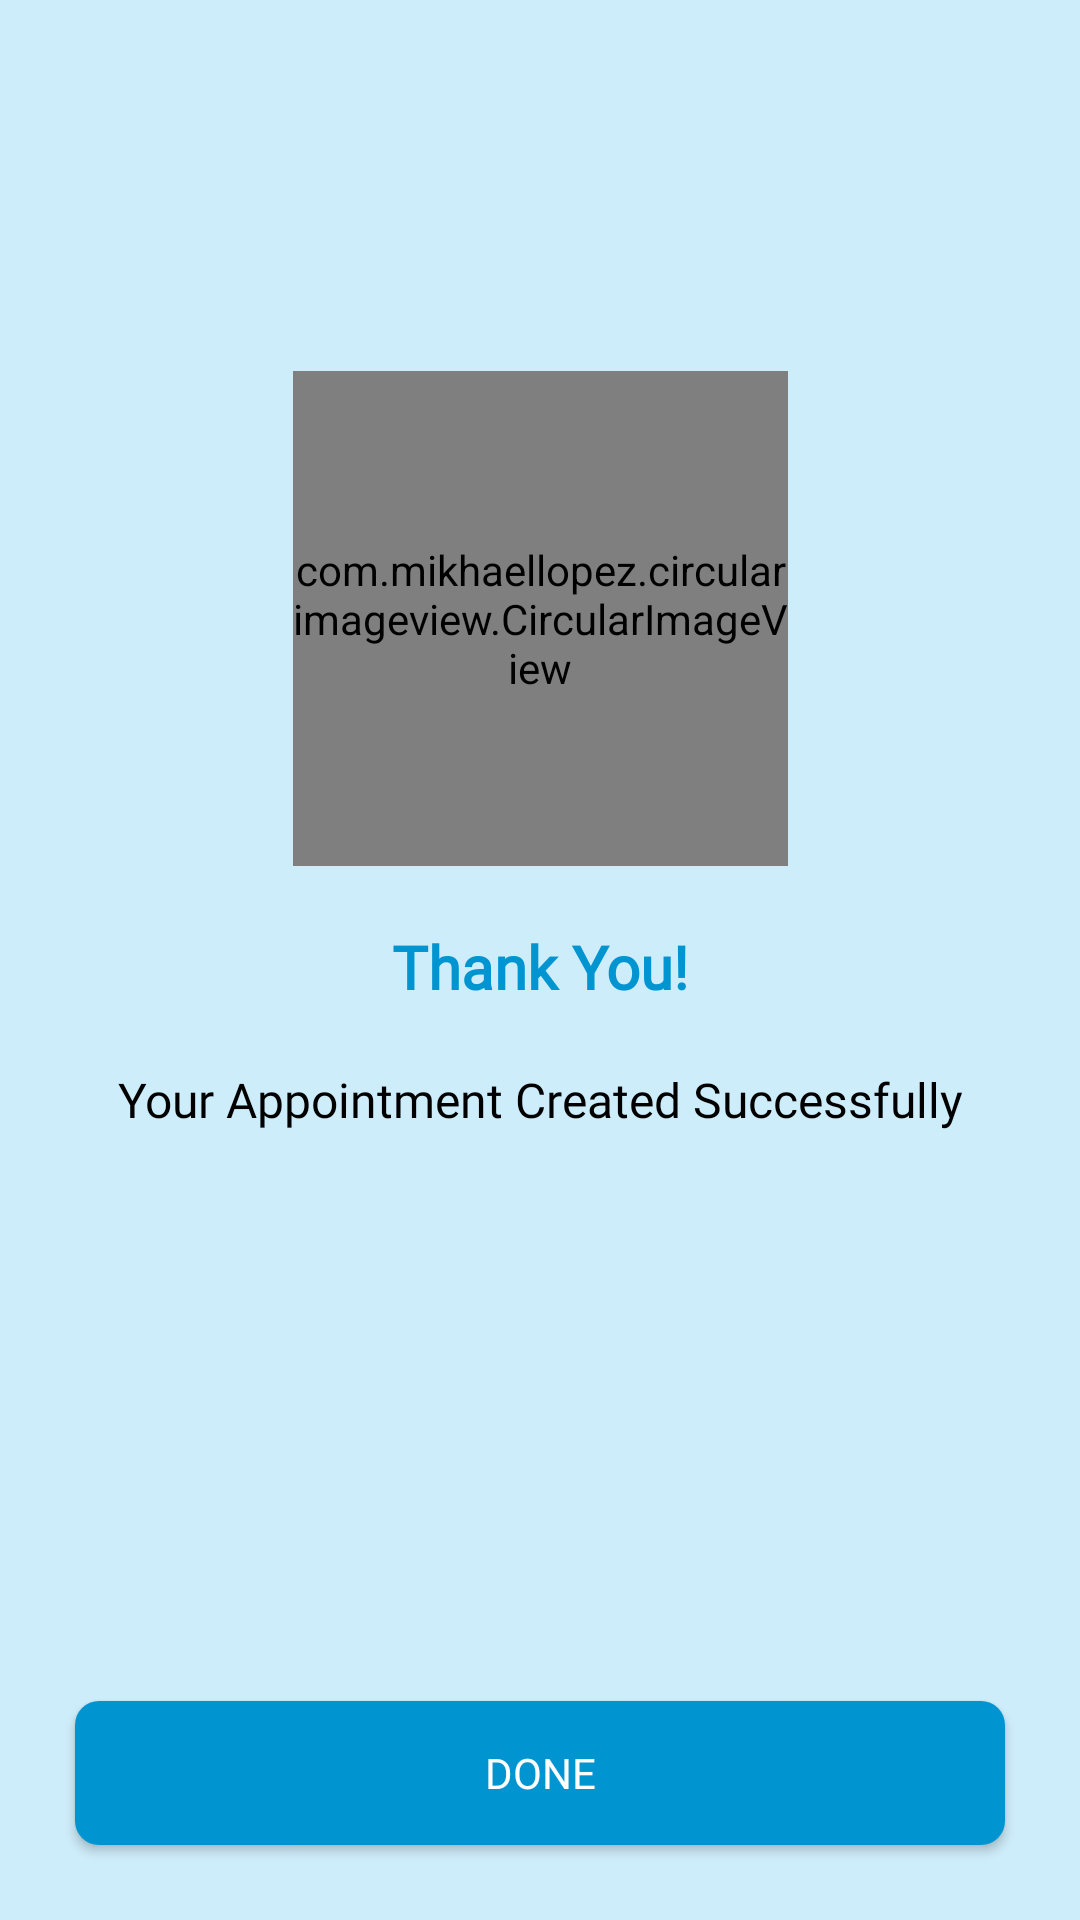

Produce the Android XML layout that renders to this screen, including the resource entries it uses.
<!-- AndroidManifest.xml: application theme Theme.SmartMedilation -->
<!-- res/layout/activity_success.xml -->
<?xml version="1.0" encoding="utf-8"?>
<androidx.constraintlayout.widget.ConstraintLayout xmlns:android="http://schemas.android.com/apk/res/android"
    xmlns:app="http://schemas.android.com/apk/res-auto"
    xmlns:tools="http://schemas.android.com/tools"
    android:layout_width="match_parent"
    android:layout_height="match_parent"
    android:background="@color/bg_color"
    tools:context=".ui.patient.SuccessActivity">

    <com.mikhaellopez.circularimageview.CircularImageView
        android:id="@+id/image"
        android:layout_width="165dp"
        android:layout_height="165dp"
        android:layout_gravity="center"
        android:layout_margin="8dp"
        android:src="@drawable/check"
        app:civ_border_color="@color/primaryColor"
        app:civ_border_width="0dp"
        app:layout_constraintBottom_toTopOf="@+id/btnDone"
        app:layout_constraintEnd_toEndOf="parent"
        app:layout_constraintStart_toStartOf="parent"
        app:layout_constraintTop_toTopOf="parent"
        app:layout_constraintVertical_bias="0.3" />

    <TextView
        android:id="@+id/txtTitle"
        android:layout_width="match_parent"
        android:layout_height="wrap_content"
        android:layout_marginVertical="20dp"
        android:fontFamily="@font/poppins"
        android:gravity="center"
        android:text="@string/thank_you"
        android:textColor="@color/primaryColor"
        android:textSize="20sp"
        android:textStyle="bold"
        app:layout_constraintTop_toBottomOf="@+id/image" />

    <TextView
        android:layout_width="match_parent"
        android:layout_height="wrap_content"
        android:layout_marginVertical="20dp"
        android:fontFamily="@font/poppins"
        android:gravity="center"
        android:text="@string/your_appointment_created_successfully"
        android:textColor="@color/black"
        android:textSize="16sp"
        app:layout_constraintTop_toBottomOf="@+id/txtTitle" />

    <Button
        android:id="@+id/btnDone"
        android:layout_width="0dp"
        android:layout_height="wrap_content"
        android:layout_gravity="center_horizontal"
        android:layout_margin="25dp"
        android:background="@drawable/bg_primary"
        android:fontFamily="@font/poppins"
        android:text="@string/done"
        android:textColor="@color/white"
        app:layout_constraintBottom_toBottomOf="parent"
        app:layout_constraintEnd_toEndOf="parent"
        app:layout_constraintStart_toStartOf="parent" />
</androidx.constraintlayout.widget.ConstraintLayout>
<!-- resources referenced by this layout -->
<resources>
  <color name="bg_color">#CEEDFA</color>
  <color name="black">#FF000000</color>
  <color name="primaryColor">#0095D1</color>
  <color name="white">#FFFFFFFF</color>
  <!-- drawable bg_primary (drawable) -->
  <?xml version="1.0" encoding="utf-8"?>
  <selector xmlns:android="http://schemas.android.com/apk/res/android">
      <item>
          <shape android:shape="rectangle">
              <corners android:radius="8dp" />
              <solid android:color="#0095D1" />
          </shape>
      </item>
  </selector>
  <string name="done">DONE</string>
  <string name="thank_you">Thank You!</string>
  <string name="your_appointment_created_successfully">Your Appointment Created Successfully</string>
  <style name="Theme.SmartMedilation" parent="Theme.MaterialComponents.DayNight.NoActionBar">
          
          <item name="colorPrimary">@color/primaryColor</item>
          <item name="colorPrimaryVariant">@color/primaryColor</item>
          <item name="colorOnPrimary">@color/white</item>
          
          <item name="colorSecondary">@color/primaryColor</item>
          <item name="colorSecondaryVariant">@color/primaryColor</item>
          <item name="colorOnSecondary">@color/black</item>
          
          <item name="android:statusBarColor">?attr/colorPrimaryVariant</item>
          
      </style>
</resources>
